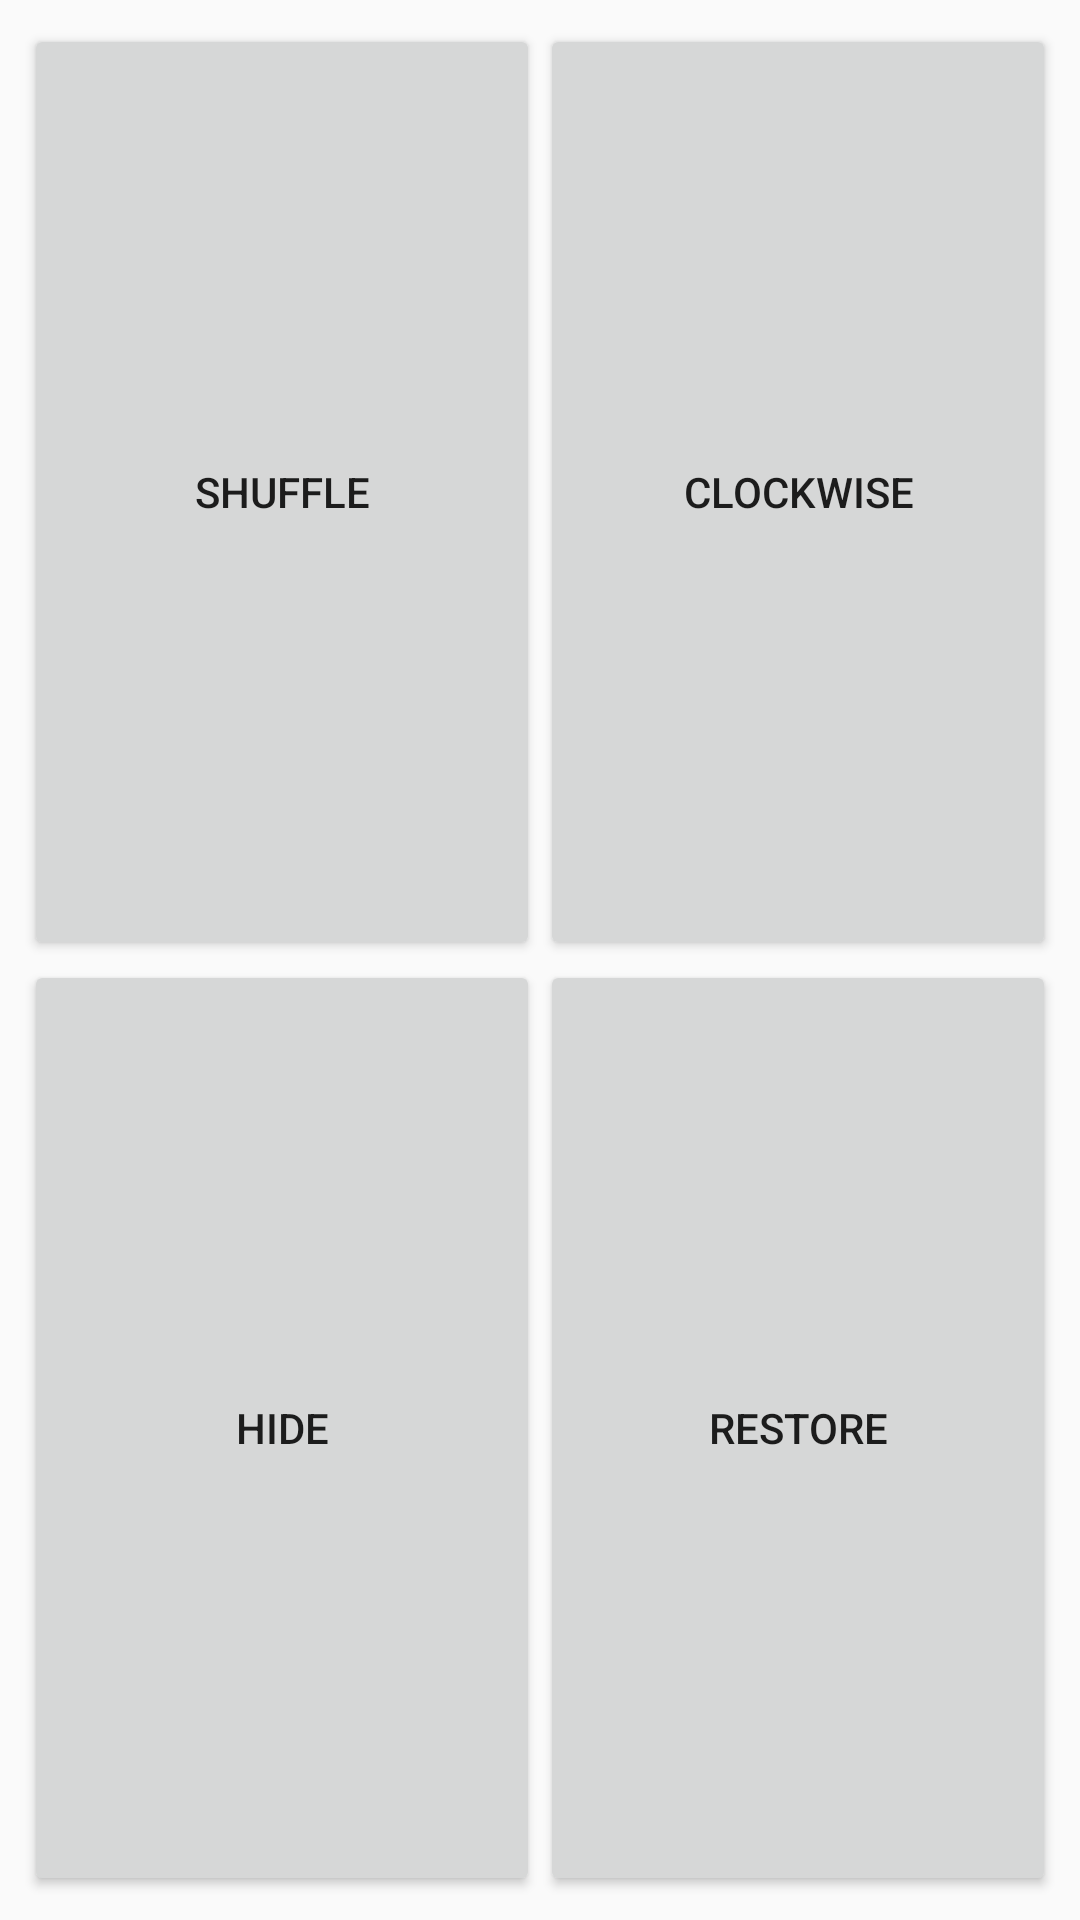

Android layout source for this screen:
<!-- AndroidManifest.xml: application theme Theme.MyFrags -->
<!-- res/layout/fragment_1.xml -->
<?xml version="1.0" encoding="utf-8"?>
<android.support.constraint.ConstraintLayout xmlns:android="http://schemas.android.com/apk/res/android"
    xmlns:app="http://schemas.android.com/apk/res-auto"
    xmlns:tools="http://schemas.android.com/tools"
    android:id="@+id/ConstraintLayout"
    android:layout_width="match_parent"
    android:layout_height="match_parent"
    tools:context=".Fragment1">

    <Button
        android:id="@+id/button_shuffle"
        android:layout_width="0dp"
        android:layout_height="0dp"
        android:layout_marginStart="8dp"
        android:layout_marginTop="8dp"
        android:text="@string/button_shuffle"
        app:layout_constraintBottom_toTopOf="@+id/button_hide"
        app:layout_constraintEnd_toStartOf="@+id/button_clockwise"
        app:layout_constraintHorizontal_bias="0.5"
        app:layout_constraintStart_toStartOf="parent"
        app:layout_constraintTop_toTopOf="parent" />

    <Button
        android:id="@+id/button_clockwise"
        android:layout_width="0dp"
        android:layout_height="0dp"
        android:layout_marginTop="8dp"
        android:layout_marginEnd="8dp"
        android:text="@string/button_clockwise"
        app:layout_constraintBottom_toTopOf="@+id/button_restore"
        app:layout_constraintEnd_toEndOf="parent"
        app:layout_constraintHorizontal_bias="0.5"
        app:layout_constraintStart_toEndOf="@+id/button_shuffle"
        app:layout_constraintTop_toTopOf="parent" />

    <Button
        android:id="@+id/button_hide"
        android:layout_width="0dp"
        android:layout_height="0dp"
        android:layout_marginStart="8dp"
        android:layout_marginBottom="8dp"
        android:text="@string/button_hide"
        app:layout_constraintBottom_toBottomOf="parent"
        app:layout_constraintEnd_toStartOf="@+id/button_restore"
        app:layout_constraintHorizontal_bias="0.5"
        app:layout_constraintStart_toStartOf="parent"
        app:layout_constraintTop_toBottomOf="@+id/button_shuffle" />

    <Button
        android:id="@+id/button_restore"
        android:layout_width="0dp"
        android:layout_height="0dp"
        android:layout_marginEnd="8dp"
        android:layout_marginBottom="8dp"
        android:text="@string/button_restore"
        app:layout_constraintBottom_toBottomOf="parent"
        app:layout_constraintEnd_toEndOf="parent"
        app:layout_constraintHorizontal_bias="0.5"
        app:layout_constraintStart_toEndOf="@+id/button_hide"
        app:layout_constraintTop_toBottomOf="@+id/button_clockwise" />
</android.support.constraint.ConstraintLayout>
<!-- resources referenced by this layout -->
<resources>
  <string name="button_clockwise">Clockwise</string>
  <string name="button_hide">Hide</string>
  <string name="button_restore">Restore</string>
  <string name="button_shuffle">Shuffle</string>
  <style name="Theme.MyFrags" parent="Theme.AppCompat.Light.DarkActionBar">
          
          <item name="colorPrimary">@color/purple_500</item>
          <item name="colorPrimaryDark">@color/purple_700</item>
          <item name="colorAccent">@color/teal_200</item>
          
      </style>
  <color name="purple_500">#FF6200EE</color>
  <color name="purple_700">#FF3700B3</color>
  <color name="teal_200">#FF03DAC5</color>
</resources>
